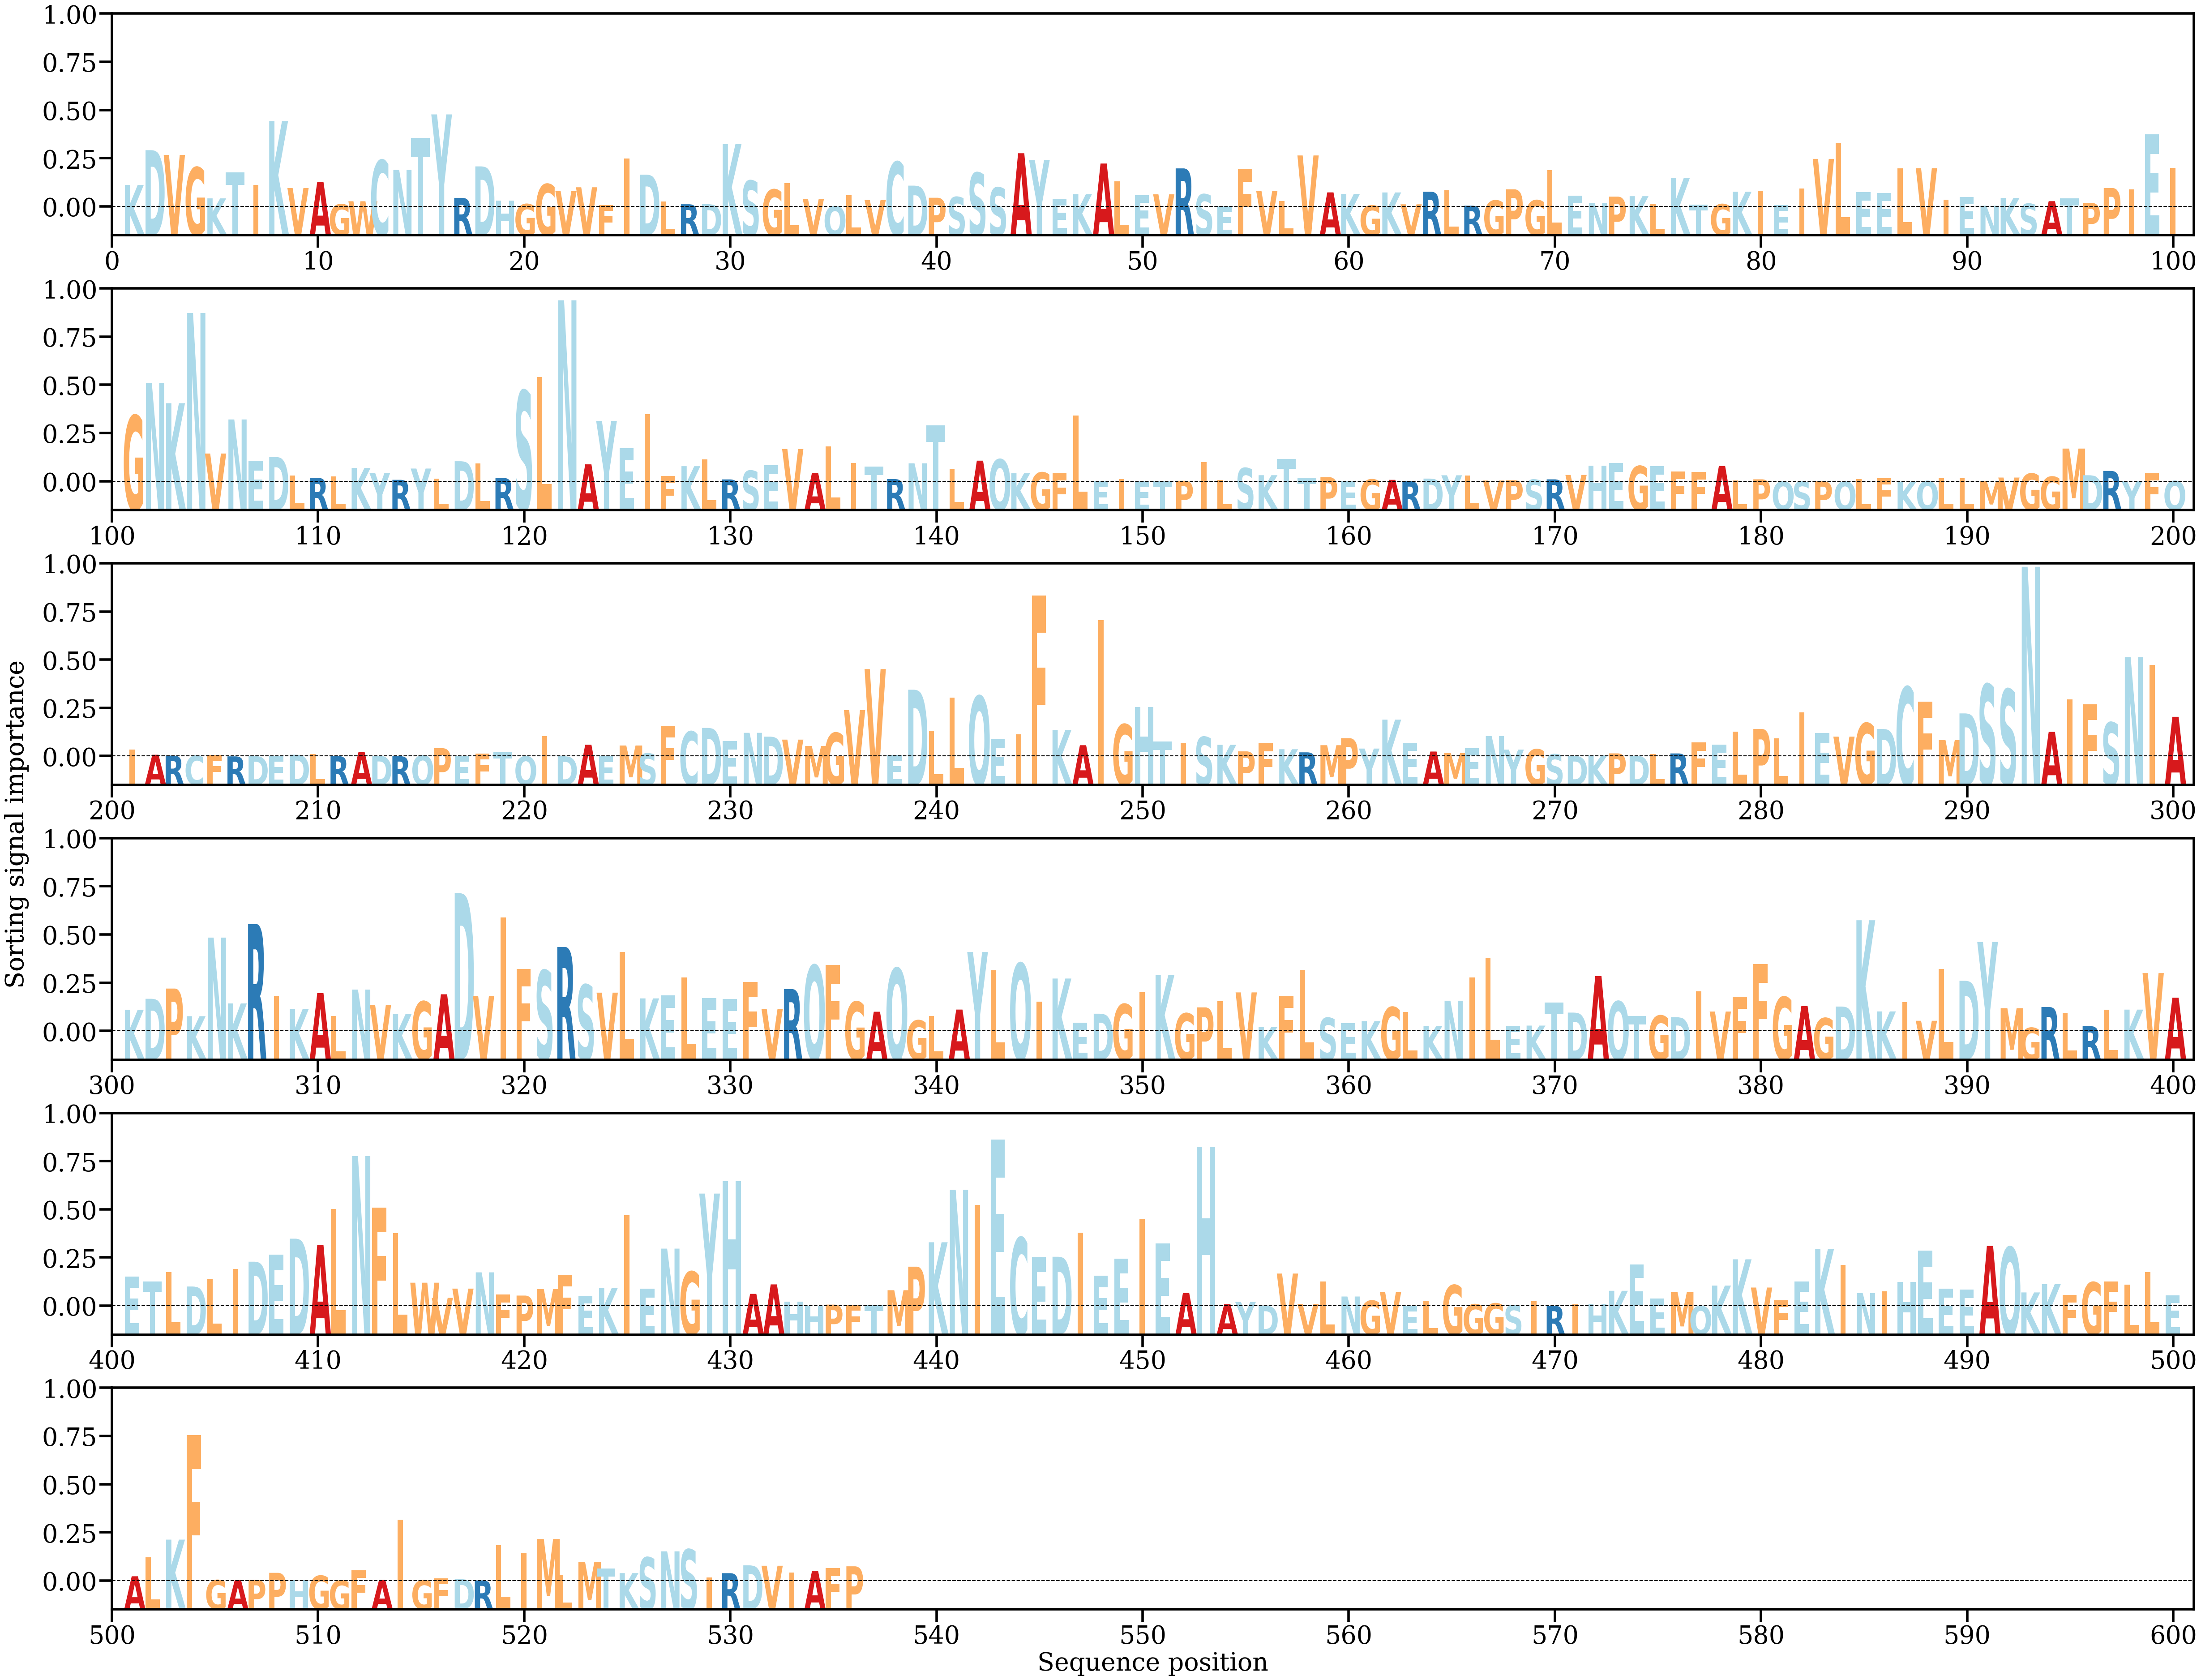

Source data for this figure (header and first rows):
AA, Alpha
K, [0.00151028]
D, [0.00391256]
V, [0.00358453]
G, [0.00272159]
K, [0.00058302]
T, [0.00236919]
I, [0.00150679]
K, [0.00592048]
V, [0.00129532]
A, [0.00172044]
G, [0.00017655]
W, [0.00038526]
C, [0.00322073]
N, [0.00255479]
T, [0.00474406]
Y, [0.00638157]
R, [0.00061996]
D, [0.00279213]
H, [0.00043006]
G, [0.0001916]
G, [0.00156747]
V, [0.00109037]
V, [0.00135003]
F, [0.0001354]
I, [0.0033253]
D, [0.00222348]
L, [0.00038257]
R, [0.0001793]
D, [0.00018394]
K, [0.00433975]
S, [0.00180511]
G, [0.00119473]
L, [0.00164681]
V, [0.00055115]
Q, [4.057407e-05]
L, [0.00079961]
V, [0.00047377]
C, [0.00310419]
D, [0.0014638]
P, [0.00062756]
S, [0.00067812]
S, [0.00235269]
S, [0.00133248]
A, [0.00369949]
Y, [0.00322879]
E, [0.00056972]
K, [0.00087576]
A, [0.00299016]
L, [0.00174771]
E, [0.0007993]
V, [0.00086252]
R, [0.00265341]
S, [0.00086599]
E, [3.940847e-05]
F, [0.00263801]
V, [0.00109957]
L, [0.00041013]
V, [0.00354742]
A, [0.00099719]
K, [0.00089631]
... 476 more rows
